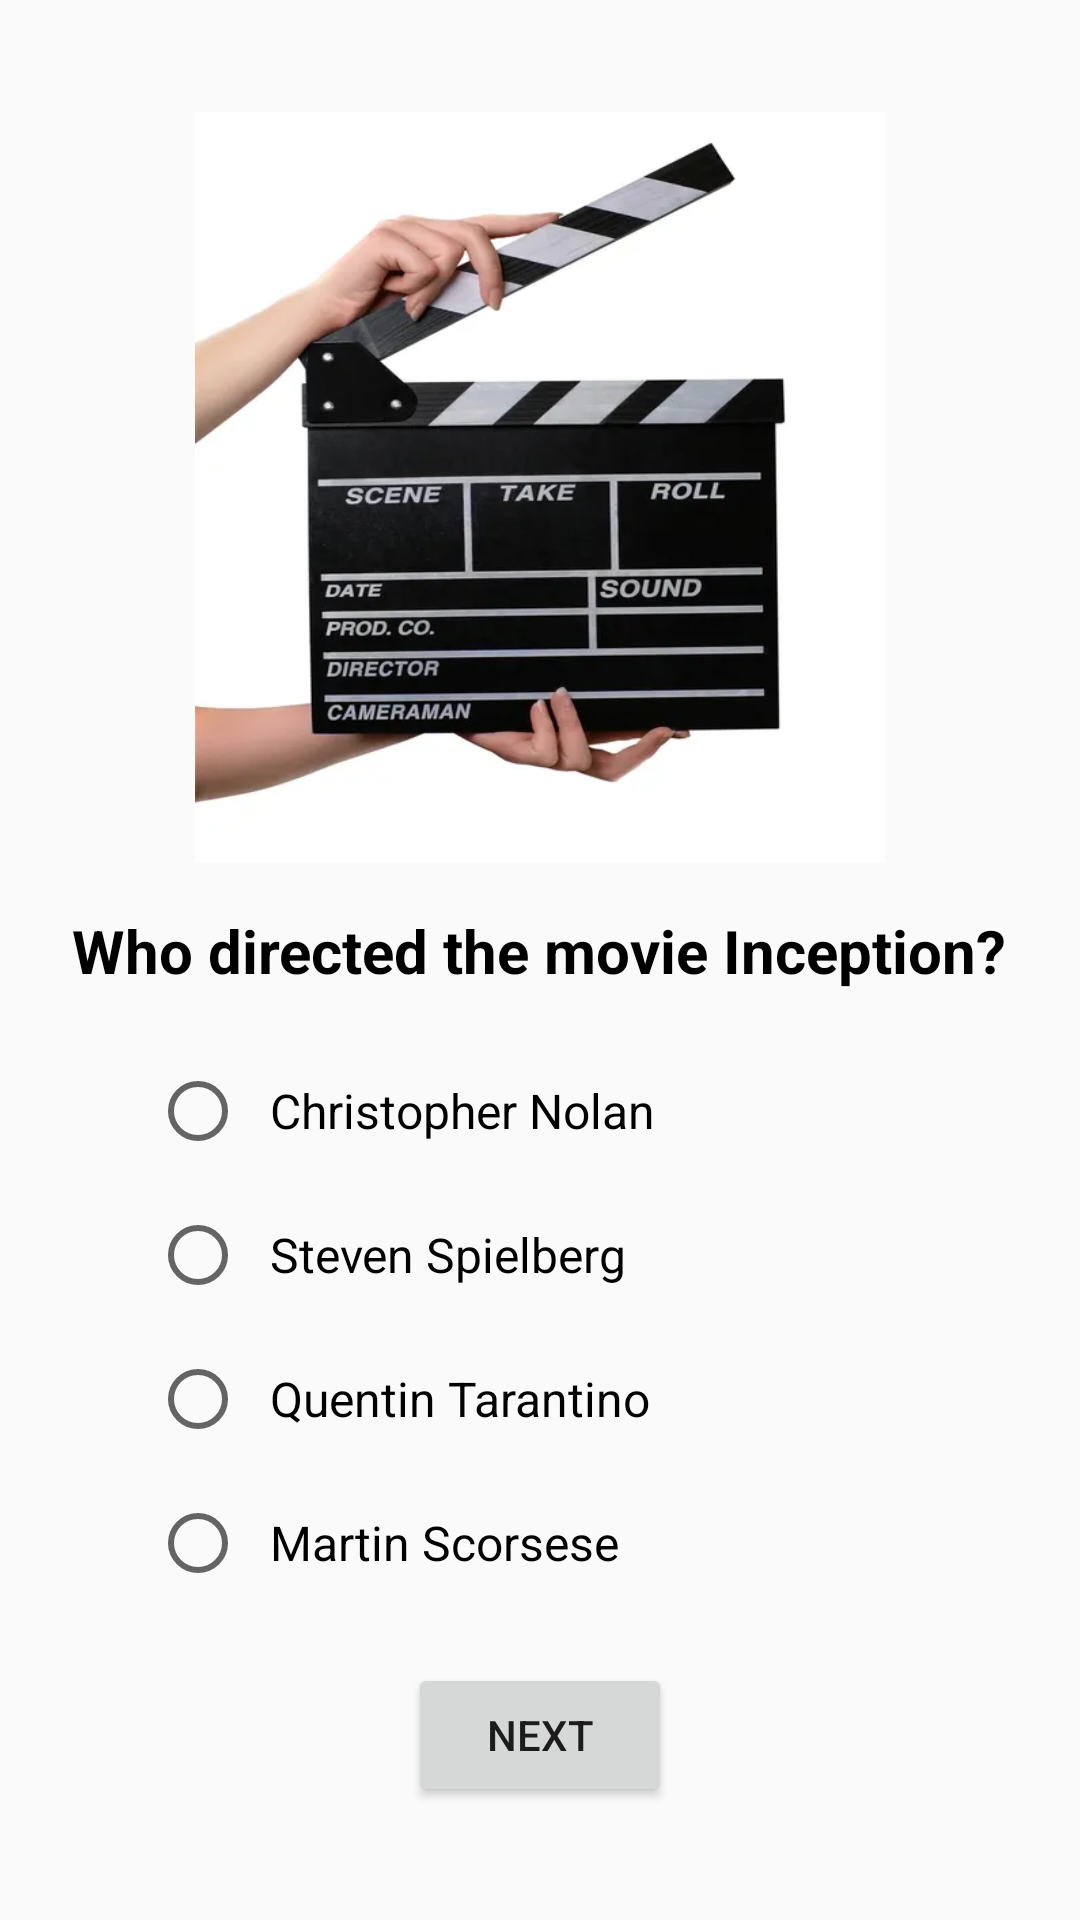

Layout XML and referenced resources for this Android screen:
<!-- AndroidManifest.xml: application theme My_Quiz -->
<!-- res/layout/activity_quiz3.xml -->
<?xml version="1.0" encoding="utf-8"?>
<LinearLayout
    xmlns:android="http://schemas.android.com/apk/res/android"
    xmlns:tools="http://schemas.android.com/tools"
    android:layout_width="match_parent"
    android:layout_height="match_parent"
    android:orientation="vertical"
    android:gravity="center"
    android:background="@drawable/quiz12"
    >


    <ImageView
        android:id="@+id/imageView"
        android:layout_width="230dp"
        android:layout_height="250dp"
        android:layout_marginBottom="16dp"
        android:background="@drawable/quiz3" />


    <TextView
        android:id="@+id/questionTextView"
        android:layout_width="wrap_content"
        android:layout_height="wrap_content"
        android:layout_marginBottom="16dp"
        android:gravity="center"
        android:text="Who directed the movie Inception?"
        android:textColor="@color/black"
        android:textSize="20sp"
        android:textStyle="bold" />

    <RadioGroup
        android:id="@+id/rg"
        android:layout_width="match_parent"
        android:layout_height="wrap_content"
        android:orientation="vertical"
        >


        <RadioButton
            android:id="@+id/radioButton1"
            android:textColor="@color/black"
            android:layout_width="wrap_content"
            android:layout_height="wrap_content"
            android:minHeight="48dp"
            android:padding="8dp"
            android:layout_marginStart="50dp"
            android:text="Christopher Nolan"
            android:textSize="16sp" />

        <RadioButton
            android:id="@+id/radioButton2"
            android:layout_width="wrap_content"
            android:layout_height="wrap_content"
            android:minHeight="48dp"
            android:padding="8dp"
            android:text="Steven Spielberg"
            android:layout_marginStart="50dp"

            android:textSize="16sp" />

        <RadioButton
            android:id="@+id/radioButton3"
            android:layout_width="wrap_content"
            android:layout_height="wrap_content"
            android:minHeight="48dp"
            android:padding="8dp"
            android:text="Quentin Tarantino"
            android:layout_marginStart="50dp"
            android:textSize="16sp" />

        <RadioButton
            android:id="@+id/radioButton4"
            android:layout_width="wrap_content"
            android:layout_height="wrap_content"
            android:minHeight="48dp"
            android:padding="8dp"
            android:text="Martin Scorsese"
            android:layout_marginStart="50dp"
            android:textSize="16sp" />
    </RadioGroup>

    <Button
        android:id="@+id/next"
        android:layout_width="wrap_content"
        android:layout_height="wrap_content"
        android:layout_marginTop="16dp"
        android:minHeight="48dp"
        android:text="Next"
        tools:ignore="TouchTargetSizeCheck" />

</LinearLayout>
<!-- resources referenced by this layout -->
<resources>
  <color name="black">#FF000000</color>
  <!-- drawable quiz3: jpg bitmap (drawable, 16056 bytes) -->
  <style name="My_Quiz" parent="Theme.AppCompat.DayNight">
          <item name="colorPrimaryDark">@color/colorPrimaryDark</item>
          <item name="colorPrimary">@color/colorPrimary</item>
          <item name="colorAccent">@color/colorAccent</item>
      </style>
  <color name="colorPrimaryDark">#673AB7</color>
  <color name="colorPrimary">#D9EC20</color>
  <color name="colorAccent">#4CAF50</color>
</resources>
